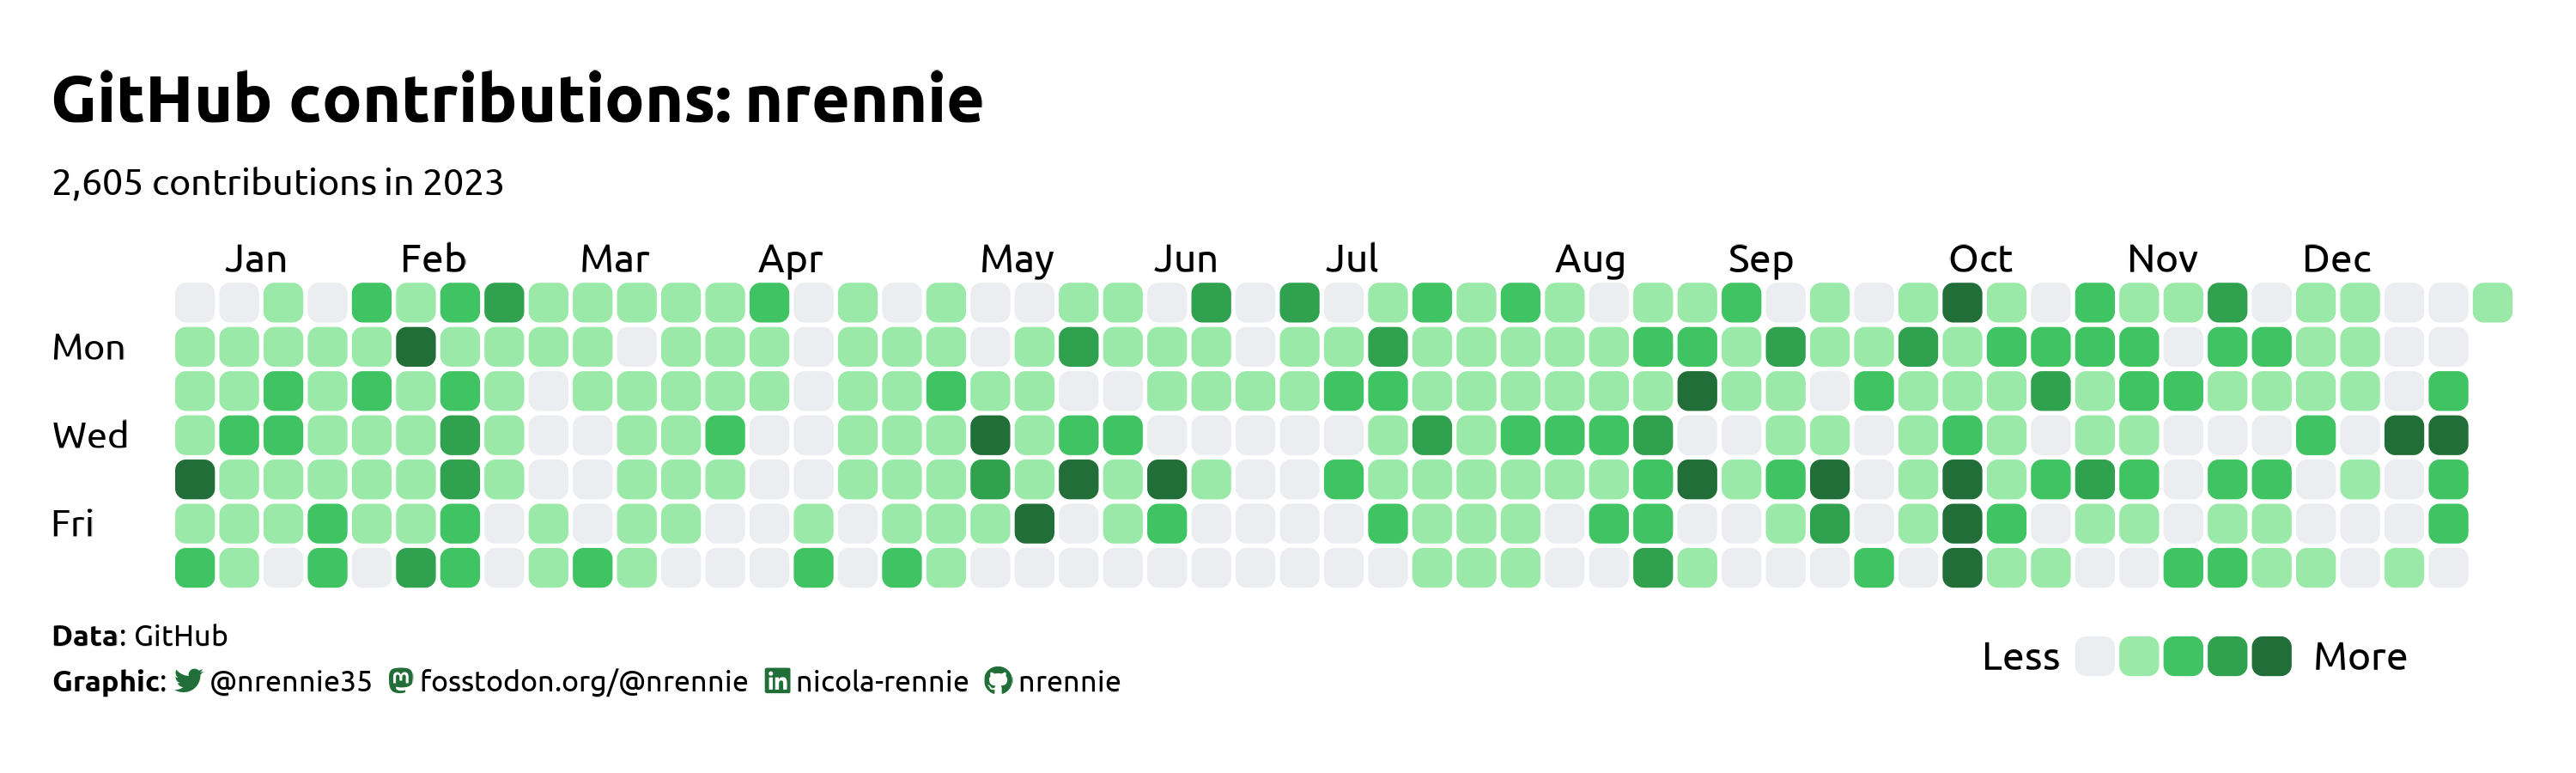

Here is the R script that generated this plot:
# Load packages -----------------------------------------------------------

library(tidyverse)
library(showtext)
library(patchwork)
library(camcorder)
library(statebins)
library(ggtext)
library(nrBrand)
library(glue)
library(gh)


# Load data ---------------------------------------------------------------

# Check it works
gh_gql("query { viewer { login }}")

# Get number of contributions by day
contributions <- 'query {
  user(login: "nrennie") {
    contributionsCollection(from: "2023-01-01T00:00:00Z", to: "2023-12-31T23:59:59Z") {
      contributionCalendar {
        weeks {
          contributionDays {
            date
            contributionCount
            color
          }
        }
      }
    }
  }

}'
json_data <- gh_gql(contributions)

# Process output
plot_data <- json_data$data$user |>
  unlist() |>
  unname() |>
  matrix(ncol = 3, byrow = TRUE) |>
  as.data.frame() |>
  magrittr::set_colnames(c("date", "contributions", "colour")) |>
  as_tibble() |>
  mutate(
    contributions = as.numeric(contributions),
    date = ymd(date)
  ) |>
  mutate(
    weekday = wday(date),
    week = week(date)
  )

# Save to separate file
write_csv(plot_data, "2024/2024-01-02/plot_data.csv")
plot_data <- readr::read_csv("2024/2024-01-02/plot_data.csv")


# Load fonts --------------------------------------------------------------

font_add_google("Ubuntu", "ubuntu")
showtext_auto()


# Define colours and fonts-------------------------------------------------

bg_col <- "white"
text_col <- "black"
highlight_col <- slice_max(plot_data, contributions)$colour

body_font <- "ubuntu"
title_font <- "ubuntu"


# Start recording ---------------------------------------------------------

gg_record(
  dir = file.path("2024", "2024-01-02", "recording"),
  device = "png",
  width = 10,
  height = 3,
  units = "in",
  dpi = 300
)


# Define text -------------------------------------------------------------

social <- nrBrand::social_caption(
  bg_colour = bg_col,
  icon_colour = highlight_col,
  font_colour = text_col,
  font_family = body_font
)
title <- "GitHub contributions: nrennie"
st <- glue("{format(sum(plot_data$contributions), big.mark = ',')} contributions 
           in 2023 ")
cap <- paste0(
  "**Data**: GitHub<br>**Graphic**: ", social
)


# Legend data -------------------------------------------------------------

greens <- plot_data |> 
  arrange(contributions) |> 
  group_by(colour) |> 
  slice_head() |> 
  ungroup() |> 
  arrange(contributions) |> 
  pull(colour)

leg_data <- data.frame(
  week = 44:48,
  weekday = rep(9, 5),
  colour = greens
)

leg_text <- data.frame(
  x = c(41.5, 49),
  y = c(9, 9),
  label = c("Less", "More")
)

months_data <- plot_data |> 
  filter(mday(date) == 1) |> 
  pull(week)

month_labels <- data.frame(
  x = months_data,
  y = rep(0, 12),
  label = month.abb
)

  

# Plot --------------------------------------------------------------------

ggplot() +
  statebins:::geom_rtile(
    data = plot_data,
    mapping = aes(x = week, y = weekday, fill = colour),
    radius = grid::unit(3, "pt"),
    width = 0.9,
    height = 0.9
  ) +
  statebins:::geom_rtile(
    data = leg_data,
    mapping = aes(x = week, y = weekday, fill = colour),
    radius = grid::unit(3, "pt"),
    width = 0.9,
    height = 0.9
  ) +
  # Add legend labels
  geom_text(
    data = leg_text,
    mapping = aes(x = x, y = y, label = label),
    family = body_font,
    colour = text_col,
    size = 12,
    hjust = 0
  ) +
  # Add month labels
  geom_text(
    data = month_labels,
    mapping = aes(x = x, y = y, label = label),
    family = body_font,
    colour = text_col,
    size = 12,
    hjust = -0.5
  ) +
  scale_fill_identity() +
  scale_y_reverse(breaks = c(2, 4, 6),
                  labels = c("Mon", "Wed", "Fri")) +
  coord_fixed() +
  labs(title = title,
       subtitle = st,
       caption = cap) +
  theme_void(base_size = 32, base_family = body_font) +
  theme(
    plot.margin = margin(10, -15, 10, 15),
    plot.background = element_rect(fill = bg_col, colour = bg_col),
    panel.background = element_rect(fill = bg_col, colour = bg_col),
    axis.text.y = element_text(colour = text_col,
                               hjust = 0,
                               margin = margin(r = -20)),
    plot.title.position = "plot",
    plot.caption.position = "plot",
    plot.title = element_textbox_simple(
      colour = text_col,
      hjust = 0,
      halign = 0,
      size = rel(1.8),
      face = "bold",
      margin = margin(b = 10, t = 10),
      lineheight = 0.5,
      family = body_font
    ),
    plot.subtitle = element_textbox_simple(
      colour = text_col,
      hjust = 0,
      halign = 0,
      margin = margin(b = 10, t = 0),
      lineheight = 0.5,
      family = body_font
    ),
    plot.caption = element_textbox_simple(
      colour = text_col,
      hjust = 0,
      halign = 0,
      margin = margin(b = 10, t = -20),
      lineheight = 0.5,
      family = body_font
    )
  )


# Save gif ----------------------------------------------------------------

gg_playback(
  name = file.path("2024", "2024-01-02", paste0("20240102", ".gif")),
  first_image_duration = 4,
  last_image_duration = 20,
  frame_duration = .25,
  background = bg_col
)
